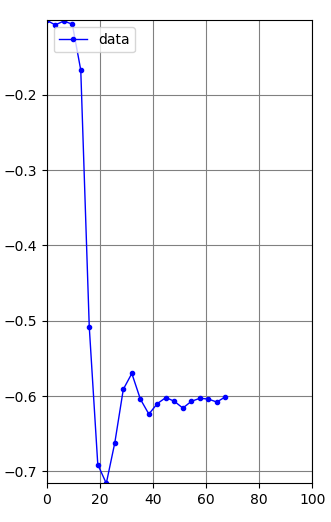

The file beside this chart, header and first rows:
%time, field.data
1647529795749700744, -0.109
1647529795750060520, -0.109
1647529795750302845, -0.109
1647529795753549107, -0.109
1647529795774564346, -0.109
1647529795795163094, -0.104
1647529795812702745, -0.104
1647529795832034822, -0.104
1647529795853919682, -0.104
1647529795873281562, -0.104
1647529795895115429, -0.103
1647529795912785982, -0.103
1647529795935507310, -0.103
1647529795957518425, -0.103
1647529795973190189, -0.103
1647529795993181770, -0.104
1647529796018854272, -0.104
1647529796032363409, -0.104
1647529796052672790, -0.104
1647529796072615549, -0.104
1647529796092430161, -0.098
1647529796112602306, -0.098
1647529796132524184, -0.098
1647529796152334734, -0.098
1647529796172955617, -0.098
1647529796192859834, -0.1
1647529796212722456, -0.1
1647529796237500932, -0.1
1647529796252814469, -0.1
1647529796272838200, -0.1
1647529796297098517, -0.102
1647529796314156350, -0.102
1647529796332865299, -0.102
1647529796352741849, -0.102
1647529796373744151, -0.102
1647529796392753317, -0.107
1647529796412541976, -0.107
1647529796431769977, -0.107
1647529796452908943, -0.107
1647529796472321167, -0.107
1647529796493494883, -0.101
1647529796511880853, -0.101
1647529796532715832, -0.101
1647529796552470233, -0.101
1647529796572801966, -0.101
1647529796591026980, -0.098
1647529796612716822, -0.098
1647529796632919887, -0.098
1647529796654343665, -0.098
1647529796671508016, -0.098
1647529796692572391, -0.101
1647529796710829568, -0.101
1647529796732678686, -0.101
1647529796751817080, -0.101
1647529796773075377, -0.101
1647529796790986344, -0.097
1647529796811387036, -0.097
1647529796831918076, -0.097
1647529796851363821, -0.097
1647529796871103544, -0.097
... 6,161 more rows
